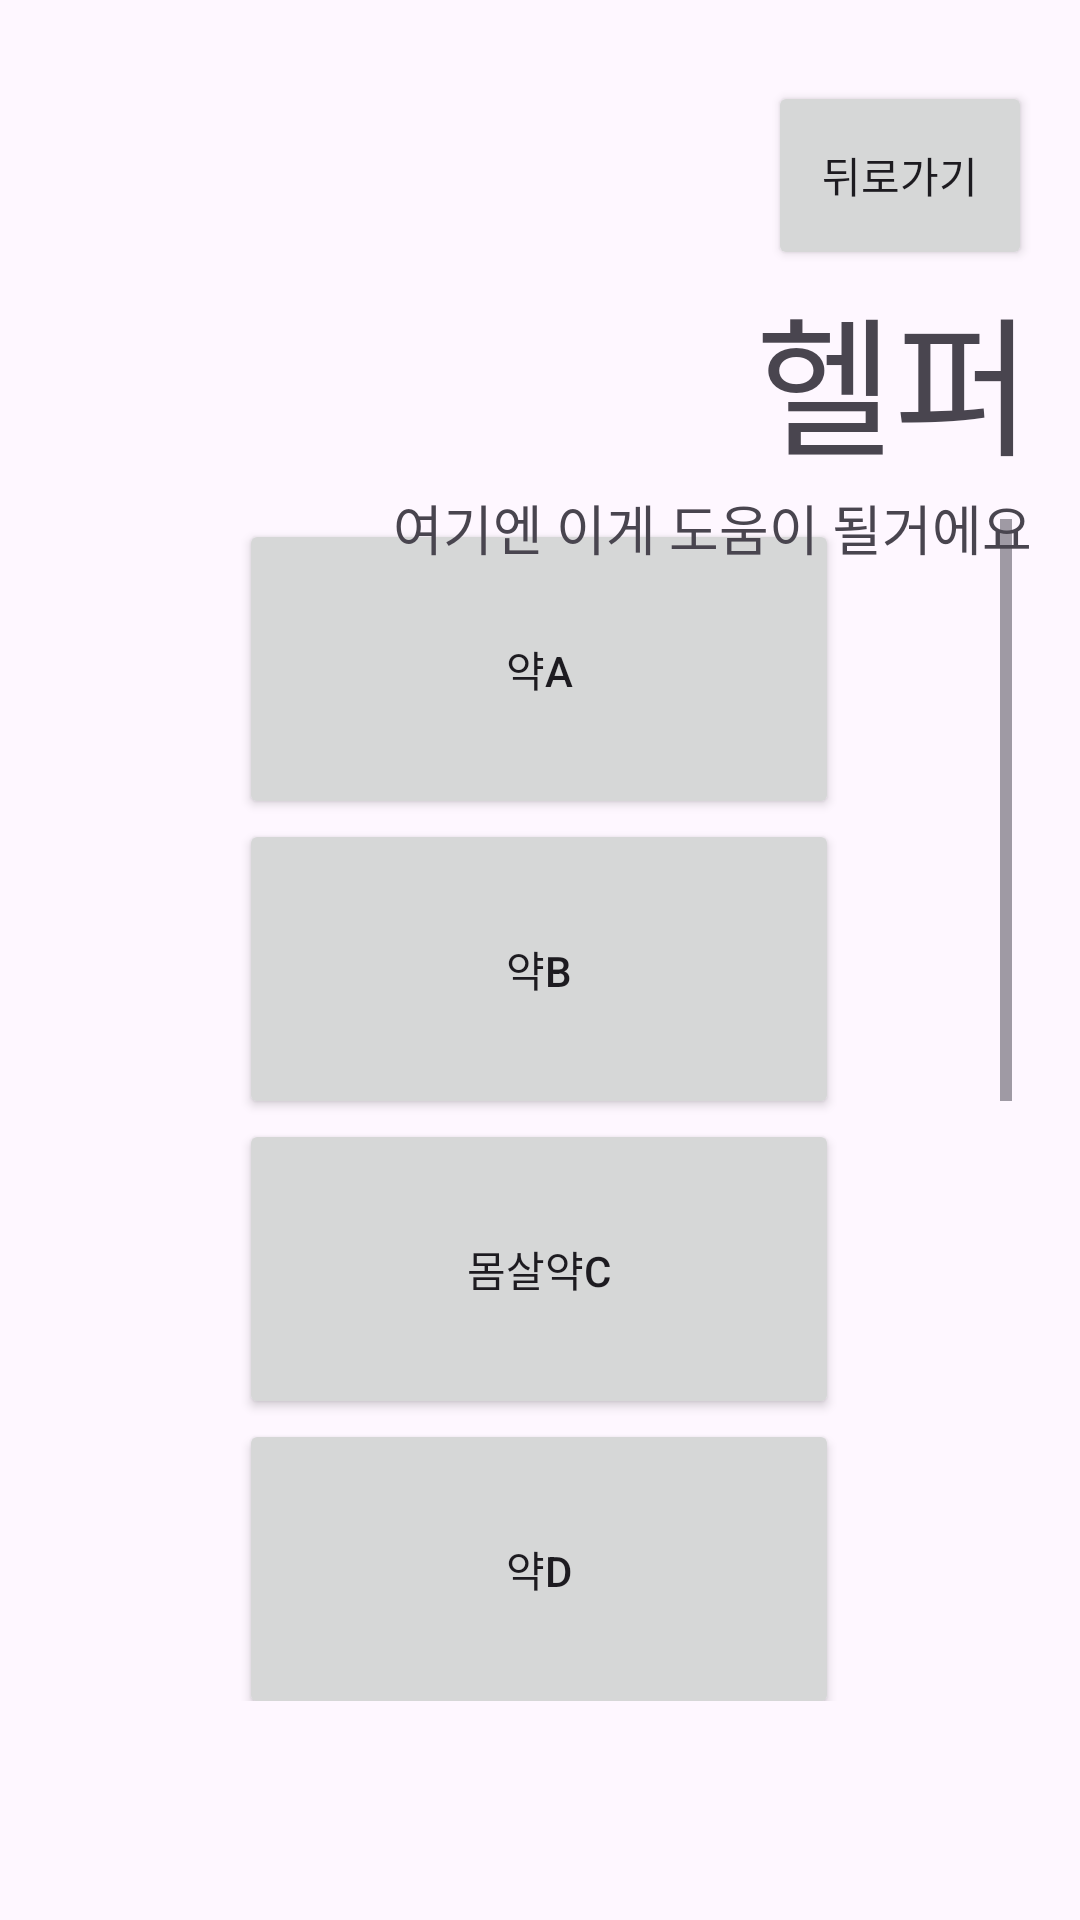

Here is an Android app screen rendered from its layout file. Give the layout XML and the strings, colors and styles it references.
<!-- AndroidManifest.xml: application theme Theme.Help2 -->
<!-- res/layout/ache.xml -->
<?xml version="1.0" encoding="utf-8"?>
<androidx.constraintlayout.widget.ConstraintLayout xmlns:android="http://schemas.android.com/apk/res/android"
    xmlns:app="http://schemas.android.com/apk/res-auto"
    xmlns:tools="http://schemas.android.com/tools"
    android:layout_width="match_parent"
    android:layout_height="match_parent"
    tools:context=".MainActivity">




    
    <LinearLayout
        android:layout_width="match_parent"
        android:layout_height="match_parent"
        android:layout_margin="20dp"
        android:gravity="center"
        android:orientation="vertical"
        app:layout_constraintBottom_toBottomOf="parent"
        app:layout_constraintEnd_toEndOf="parent"
        app:layout_constraintStart_toStartOf="parent"
        app:layout_constraintTop_toTopOf="parent"
        app:layout_constraintVertical_bias="1.0">



        <ScrollView
            android:layout_width="315dp"
            android:layout_height="394dp"
            android:gravity="center"
            android:layout_marginTop="100dp" >

            <LinearLayout
                android:layout_width="match_parent"
                android:layout_height="wrap_content"
                android:gravity="center"
                android:orientation="vertical">

                <Button
                    android:id="@+id/Abutton1"
                    android:layout_width="200dp"
                    android:layout_height="100dp"
                    android:text="약A" />

                <Button
                    android:id="@+id/Abutton2"
                    android:layout_width="200dp"
                    android:layout_height="100dp"
                    android:text="약B" />

                <Button
                    android:id="@+id/Abutton3"
                    android:layout_width="200dp"
                    android:layout_height="100dp"
                    android:text="몸살약C" />

                <Button
                    android:id="@+id/Abutton4"
                    android:layout_width="200dp"
                    android:layout_height="100dp"
                    android:text="약D" />

                <Button
                    android:id="@+id/Abutton5"
                    android:layout_width="200dp"
                    android:layout_height="100dp"
                    android:text="약E" />

                <Button
                    android:id="@+id/Abutton6"
                    android:layout_width="200dp"
                    android:layout_height="100dp"
                    android:text="약F" />

                <Button
                    android:id="@+id/Abutton7"
                    android:layout_width="200dp"
                    android:layout_height="100dp"
                    android:text="약G" />

                <Button
                    android:id="@+id/Abutton8"
                    android:layout_width="200dp"
                    android:layout_height="100dp"
                    android:text="약H" />
            </LinearLayout>
        </ScrollView>


    </LinearLayout>

    <LinearLayout
        android:layout_width="240dp"
        android:layout_height="162dp"
        android:layout_margin="16dp"
        android:layout_marginEnd="12dp"
        android:gravity="end"
        android:orientation="vertical"
        app:layout_constraintBottom_toBottomOf="parent"
        app:layout_constraintEnd_toEndOf="parent"
        app:layout_constraintTop_toTopOf="parent"
        app:layout_constraintVertical_bias="0.025">

        <Button
            android:id="@+id/Abutton0"
            android:layout_width="wrap_content"
            android:layout_height="match_parent"
            android:layout_weight="1"
            android:text="뒤로가기" />

        <TextView
            android:id="@+id/textView4"
            android:layout_width="wrap_content"
            android:layout_height="wrap_content"
            android:text="헬퍼"
            android:textSize="50sp" />

        <TextView
            android:id="@+id/textView5"
            android:layout_width="wrap_content"
            android:layout_height="wrap_content"
            android:text="여기엔 이게 도움이 될거에요"
            android:textSize="18sp" />

    </LinearLayout>

</androidx.constraintlayout.widget.ConstraintLayout>
<!-- resources referenced by this layout -->
<resources>
  <style name="Theme.Help2" parent="Base.Theme.Help2" />
  <style name="Base.Theme.Help2" parent="Theme.Material3.DayNight.NoActionBar">
          
          
      </style>
</resources>
